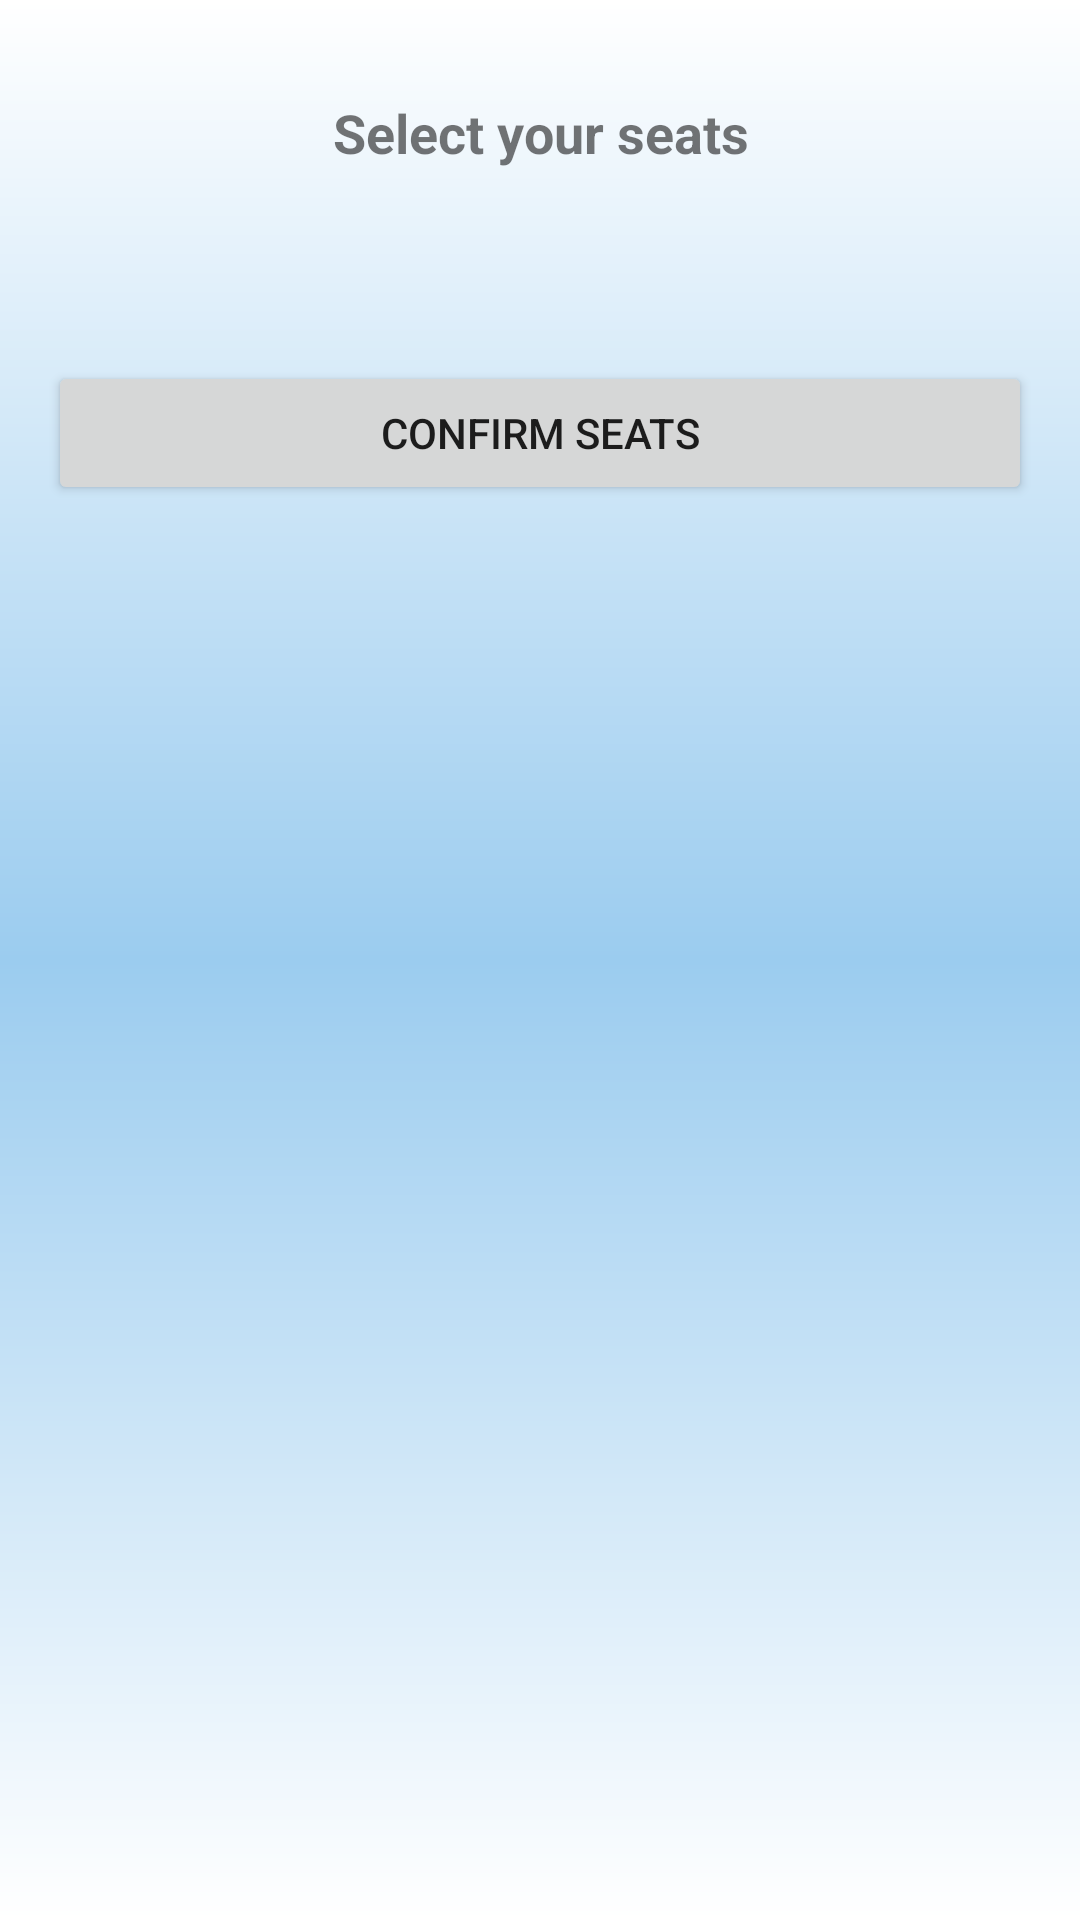

Layout XML and referenced resources for this Android screen:
<!-- AndroidManifest.xml: application theme Theme.TicketBot -->
<!-- res/layout/activity_seat_selection.xml -->
<?xml version="1.0" encoding="utf-8"?>
<ScrollView xmlns:android="http://schemas.android.com/apk/res/android"
    android:layout_width="match_parent"
    android:layout_height="match_parent"
    style="@style/ScreenBackground">

    <LinearLayout
        android:layout_width="match_parent"
        android:layout_height="wrap_content"
        android:orientation="vertical"
        android:padding="16dp">

        <TextView
            android:layout_width="match_parent"
            android:layout_height="wrap_content"
            android:text="Select your seats"
            android:textSize="18sp"
            android:textStyle="bold"
            android:gravity="center"
            android:padding="16dp" />

        <GridLayout
            android:id="@+id/seat_grid"
            android:layout_width="match_parent"
            android:layout_height="wrap_content"
            android:rowCount="5"
            android:columnCount="8"
            android:layout_margin="16dp" />

        <Button
            android:id="@+id/confirm_seats_button"
            android:layout_width="match_parent"
            android:layout_height="wrap_content"
            android:text="Confirm Seats"
            android:layout_marginTop="16dp" />
    </LinearLayout>
</ScrollView>
<!-- resources referenced by this layout -->
<resources>
  <style name="ScreenBackground">
          <item name="android:background">@drawable/background_gradient</item>
      </style>
  <style name="Theme.TicketBot" parent="Base.Theme.TicketBot" />
  <!-- drawable background_gradient (drawable) -->
  <shape xmlns:android="http://schemas.android.com/apk/res/android">
      <gradient
          android:startColor="@color/white"
          android:centerColor="#9BCCEF"
          android:endColor="@color/white"
          android:centerX="0.5"
          android:type="linear"
          android:angle="270"/> />
  </shape>
  <style name="Base.Theme.TicketBot" parent="Theme.AppCompat.Light.NoActionBar">
          <item name="android:statusBarColor">@color/ciel</item>
      </style>
  <color name="white">#FFFFFFFF</color>
  <color name="ciel">#BBDDF7</color>
</resources>
